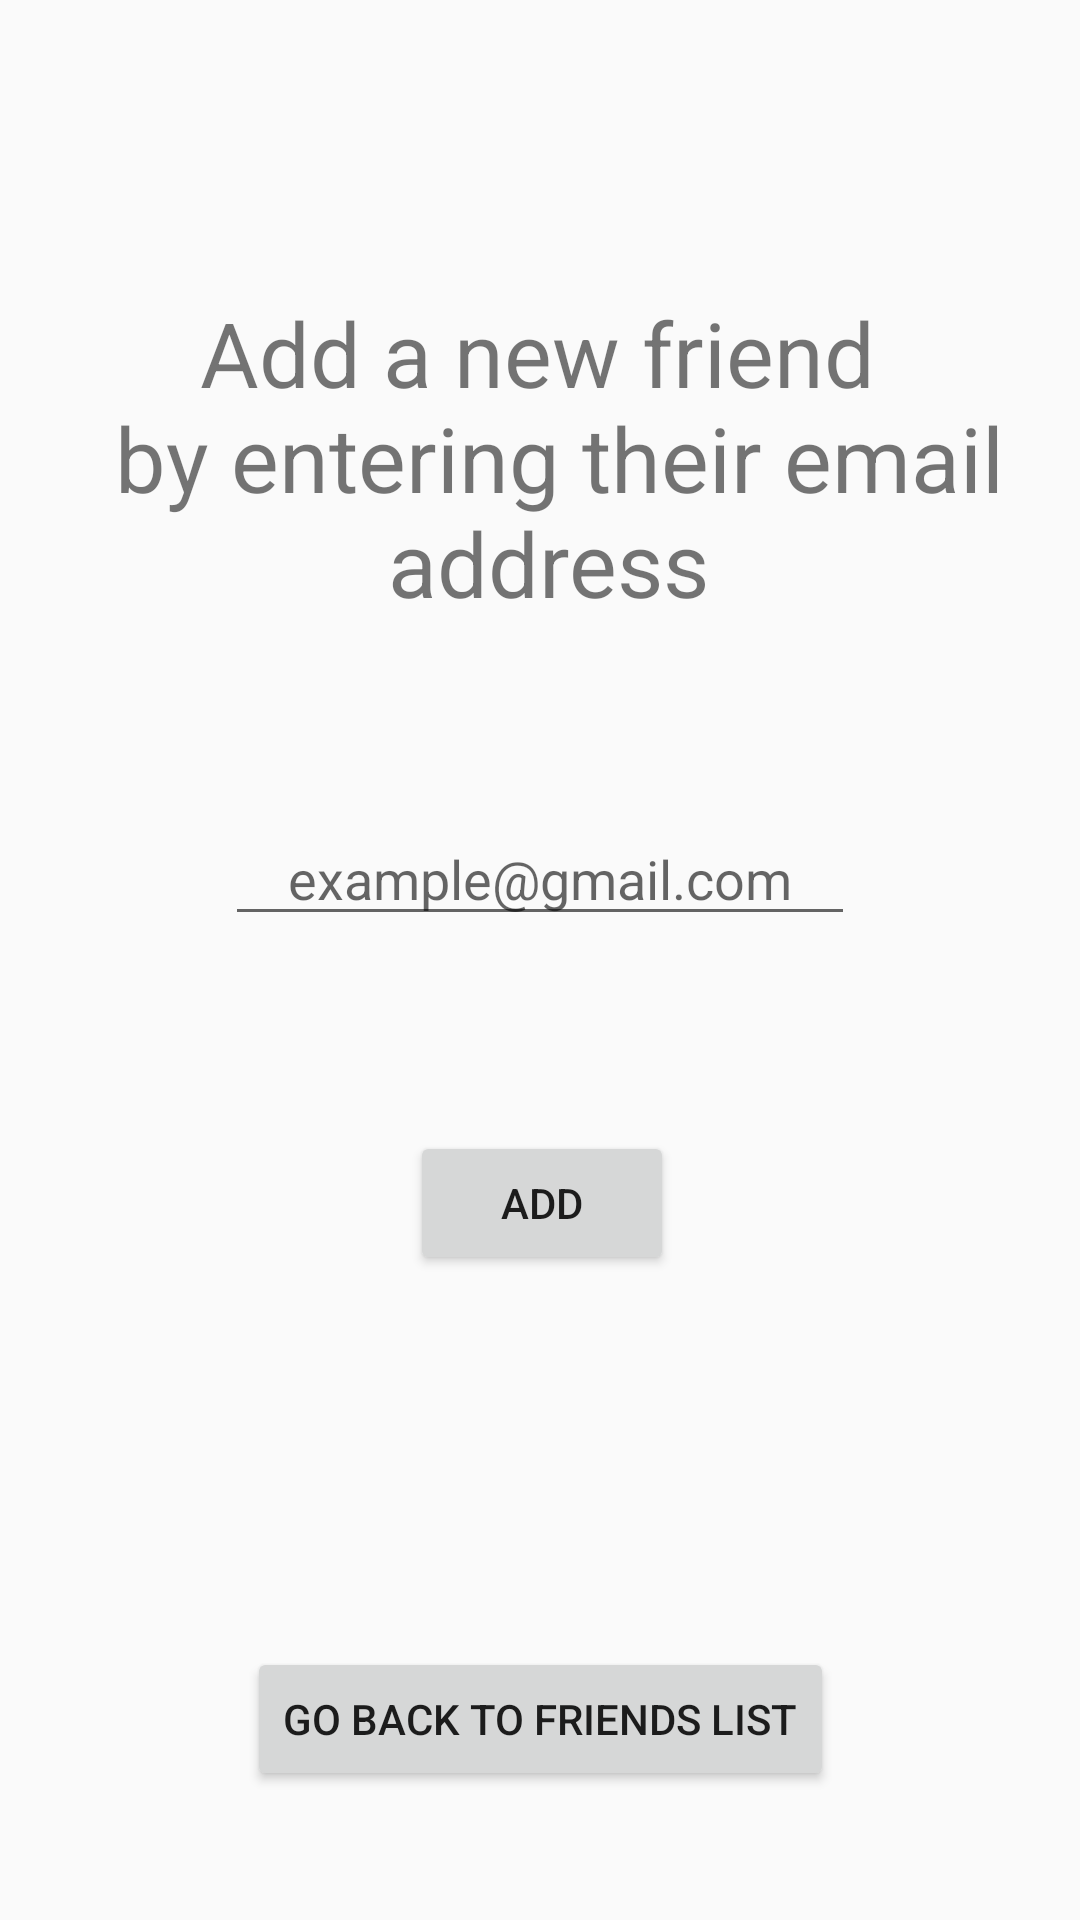

Here is an Android app screen rendered from its layout file. Give the layout XML and the strings, colors and styles it references.
<!-- AndroidManifest.xml: application theme AppTheme -->
<!-- res/layout/activity_sign_up_friend_page.xml -->
<?xml version="1.0" encoding="utf-8"?>
<android.support.constraint.ConstraintLayout xmlns:android="http://schemas.android.com/apk/res/android"
    xmlns:app="http://schemas.android.com/apk/res-auto"
    xmlns:tools="http://schemas.android.com/tools"
    android:layout_width="match_parent"
    android:layout_height="match_parent"
    tools:context="com.android.personalbest.SignUpFriendPageActivity">

    <EditText
        android:id="@+id/friendEmail"
        android:layout_width="wrap_content"
        android:layout_height="wrap_content"
        android:layout_marginStart="99dp"
        android:layout_marginTop="33dp"
        android:layout_marginEnd="99dp"
        android:layout_marginBottom="33dp"
        android:autofillHints="@string/exampleGmail"
        android:ems="10"
        android:hint= "@string/exampleGmail"
        android:inputType="textEmailAddress"
        android:textAlignment="center"
        app:layout_constraintBottom_toTopOf="@+id/addBtn"
        app:layout_constraintEnd_toEndOf="parent"
        app:layout_constraintStart_toStartOf="parent"
        app:layout_constraintTop_toBottomOf="@+id/textView12" />

    <Button
        android:id="@+id/addBtn"
        android:layout_width="wrap_content"
        android:layout_height="wrap_content"
        android:layout_marginStart="162dp"
        android:layout_marginTop="32dp"
        android:layout_marginEnd="161dp"
        android:layout_marginBottom="66dp"
        android:text="@string/addBtn"
        app:layout_constraintBottom_toTopOf="@+id/returnFriendBtn"
        app:layout_constraintEnd_toEndOf="parent"
        app:layout_constraintStart_toStartOf="parent"
        app:layout_constraintTop_toBottomOf="@+id/friendEmail" />

    <TextView
        android:id="@+id/textView12"
        android:layout_width="wrap_content"
        android:layout_height="wrap_content"
        android:layout_marginStart="104dp"
        android:layout_marginTop="200dp"
        android:layout_marginEnd="99dp"
        android:layout_marginBottom="30dp"
        android:text="@string/add_friend_info"
        android:textAlignment="center"
        android:textSize="30sp"
        app:layout_constraintBottom_toTopOf="@+id/friendEmail"
        app:layout_constraintEnd_toEndOf="parent"
        app:layout_constraintStart_toStartOf="parent"
        app:layout_constraintTop_toTopOf="parent" />

    <Button
        android:id="@+id/returnFriendBtn"
        android:layout_width="wrap_content"
        android:layout_height="wrap_content"
        android:layout_marginStart="127dp"
        android:layout_marginTop="58dp"
        android:layout_marginEnd="127dp"
        android:layout_marginBottom="146dp"
        android:text="@string/return_Friend"
        app:layout_constraintBottom_toBottomOf="parent"
        app:layout_constraintEnd_toEndOf="parent"
        app:layout_constraintStart_toStartOf="parent"
        app:layout_constraintTop_toBottomOf="@+id/addBtn" />

</android.support.constraint.ConstraintLayout>
<!-- resources referenced by this layout -->
<resources>
  <string name="addBtn">Add</string>
  <string name="add_friend_info">Add a new friend \n by entering their email address</string>
  <string name="exampleGmail">example@gmail.com</string>
  <string name="return_Friend">Go Back To Friends List</string>
  <style name="AppTheme" parent="Theme.AppCompat.Light.DarkActionBar">
          
          <item name="colorPrimary">@color/colorPrimary</item>
          <item name="colorPrimaryDark">@color/colorPrimaryDark</item>
          <item name="colorAccent">@color/colorAccent</item>
      </style>
  <color name="colorPrimary">#008577</color>
  <color name="colorPrimaryDark">#00574B</color>
  <color name="colorAccent">#D81B60</color>
</resources>
